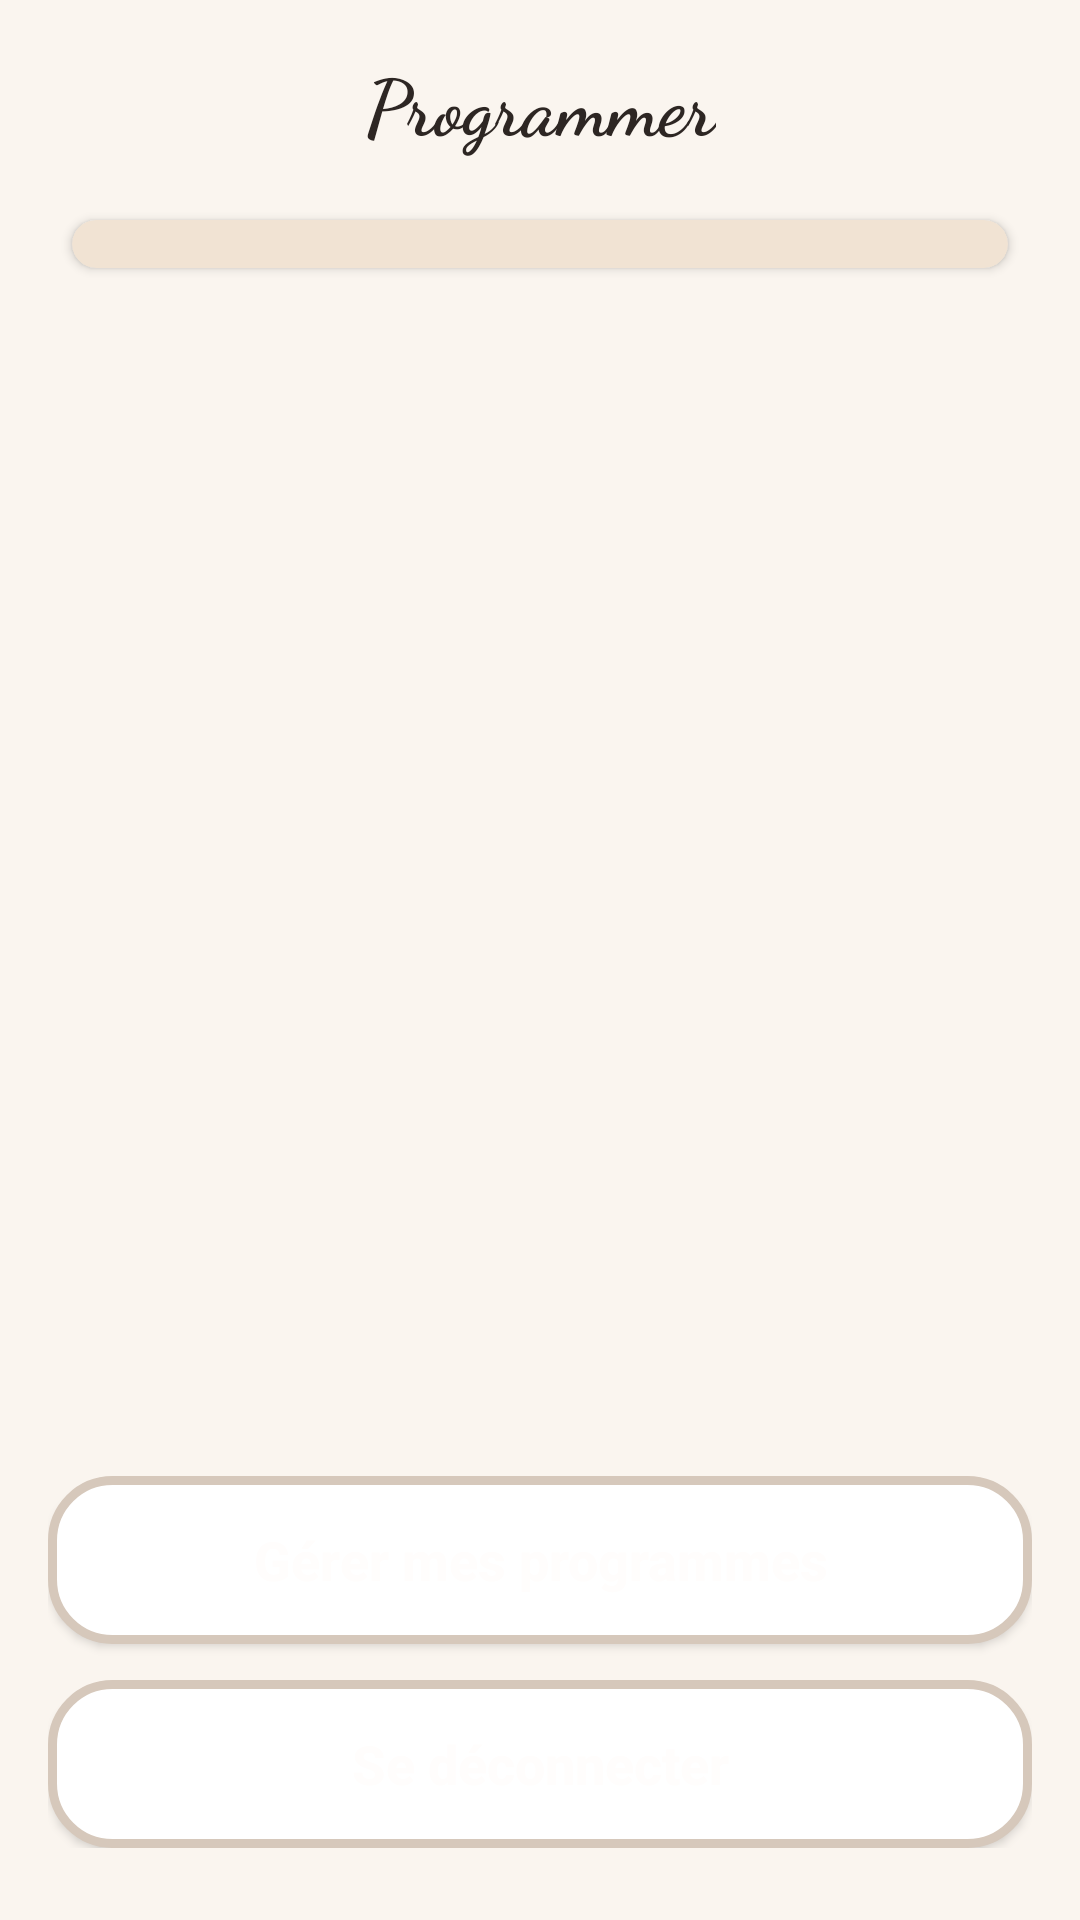

This screen was rendered from an Android layout file. Write that file and the resources it references.
<!-- AndroidManifest.xml: application theme Theme.HomePilot -->
<!-- res/layout/fragment_settings.xml -->
<?xml version="1.0" encoding="utf-8"?>
<FrameLayout xmlns:android="http://schemas.android.com/apk/res/android"
    xmlns:app="http://schemas.android.com/apk/res-auto"
    xmlns:tools="http://schemas.android.com/tools"
    android:layout_width="match_parent"
    android:layout_height="match_parent"
    android:background="@color/background"
    tools:context=".SettingsFragment">

    <androidx.constraintlayout.widget.ConstraintLayout
        android:layout_width="match_parent"
        android:layout_height="match_parent"
        android:paddingStart="16dp"
        android:paddingTop="16dp"
        android:paddingEnd="16dp"
        android:paddingBottom="24dp">

        <TextView
            android:id="@+id/tvProgrammer"
            android:layout_width="wrap_content"
            android:layout_height="wrap_content"
            android:fontFamily="cursive"
            android:text="Programmer"
            android:textColor="@color/text_primary"
            android:textSize="26sp"
            android:textStyle="bold"
            app:layout_constraintTop_toTopOf="parent"
            app:layout_constraintStart_toStartOf="parent"
            app:layout_constraintEnd_toEndOf="parent" />

        <androidx.cardview.widget.CardView
            android:id="@+id/typesCard"
            android:layout_width="0dp"
            android:layout_height="wrap_content"
            android:layout_marginTop="12dp"
            app:cardBackgroundColor="@color/surface"
            app:cardCornerRadius="20dp"
            app:cardElevation="2dp"
            app:cardUseCompatPadding="true"
            app:layout_constraintTop_toBottomOf="@id/tvProgrammer"
            app:layout_constraintStart_toStartOf="parent"
            app:layout_constraintEnd_toEndOf="parent">

            <ListView
                android:id="@+id/schedulesListView"
                android:layout_width="match_parent"
                android:layout_height="wrap_content"
                android:background="@android:color/transparent"
                android:divider="@android:color/transparent"
                android:dividerHeight="8dp"
                android:padding="8dp" />
        </androidx.cardview.widget.CardView>

        <FrameLayout
            android:id="@+id/flScheduleFragment"
            android:layout_width="0dp"
            android:layout_height="0dp"
            android:layout_marginTop="14dp"
            android:layout_marginBottom="12dp"
            android:background="@android:color/transparent"
            app:layout_constraintTop_toBottomOf="@id/typesCard"
            app:layout_constraintBottom_toTopOf="@id/programsBtn"
            app:layout_constraintStart_toStartOf="parent"
            app:layout_constraintEnd_toEndOf="parent" />

        <Button
            android:id="@+id/programsBtn"
            android:layout_width="0dp"
            android:layout_height="56dp"
            android:layout_marginBottom="12dp"
            android:background="@drawable/bgk"
            android:text="Gérer mes programmes"
            android:textAllCaps="false"
            android:textColor="@color/white_soft"
            android:textSize="18sp"
            android:textStyle="bold"
            app:layout_constraintBottom_toTopOf="@id/logoutBtn"
            app:layout_constraintStart_toStartOf="parent"
            app:layout_constraintEnd_toEndOf="parent" />

        <Button
            android:id="@+id/logoutBtn"
            android:layout_width="0dp"
            android:layout_height="56dp"
            android:background="@drawable/bgk"
            android:text="Se déconnecter"
            android:textAllCaps="false"
            android:textColor="@color/white_soft"
            android:textSize="18sp"
            android:textStyle="bold"
            app:layout_constraintBottom_toBottomOf="parent"
            app:layout_constraintStart_toStartOf="parent"
            app:layout_constraintEnd_toEndOf="parent" />

    </androidx.constraintlayout.widget.ConstraintLayout>

</FrameLayout>
<!-- resources referenced by this layout -->
<resources>
  <color name="background">#FAF5EF</color>
  <color name="surface">#F1E3D3</color>
  <color name="text_primary">#2D2623</color>
  <color name="white_soft">#FFFDFC</color>
  <!-- drawable bgk (drawable) -->
  <?xml version="1.0" encoding="UTF-8"?>
  <shape xmlns:android="http://schemas.android.com/apk/res/android"
      android:shape="rectangle">
      <solid android:color="#FFFFFF"/>
      <stroke
          android:width="3dp"
          android:color="@color/stroke"/>
      <padding
          android:bottom="5dp"
          android:left="5dp"
          android:right="5dp"
          android:top="5dp"/>
      <corners
          android:bottomLeftRadius="20dp"
          android:bottomRightRadius="20dp"
          android:topLeftRadius="20dp"
          android:topRightRadius="20dp"/>
  </shape>
      
  <style name="Theme.HomePilot" parent="Base.Theme.HomePilot" />
  <color name="stroke">#D6C8BB</color>
  <style name="Base.Theme.HomePilot" parent="Theme.Material3.DayNight.NoActionBar">
          <item name="colorPrimary">@color/primary</item>
          <item name="colorOnPrimary">@color/white</item>
          <item name="colorSecondary">@color/accent_soft</item>
          <item name="android:colorBackground">@color/background</item>
          <item name="colorSurface">@color/surface_alt</item>
          <item name="android:textColor">@color/text_primary</item>
      </style>
  <color name="primary">#8D7B68</color>
  <color name="white">#FFFFFF</color>
  <color name="accent_soft">#E8D8C8</color>
  <color name="surface_alt">#FFFDFC</color>
</resources>
